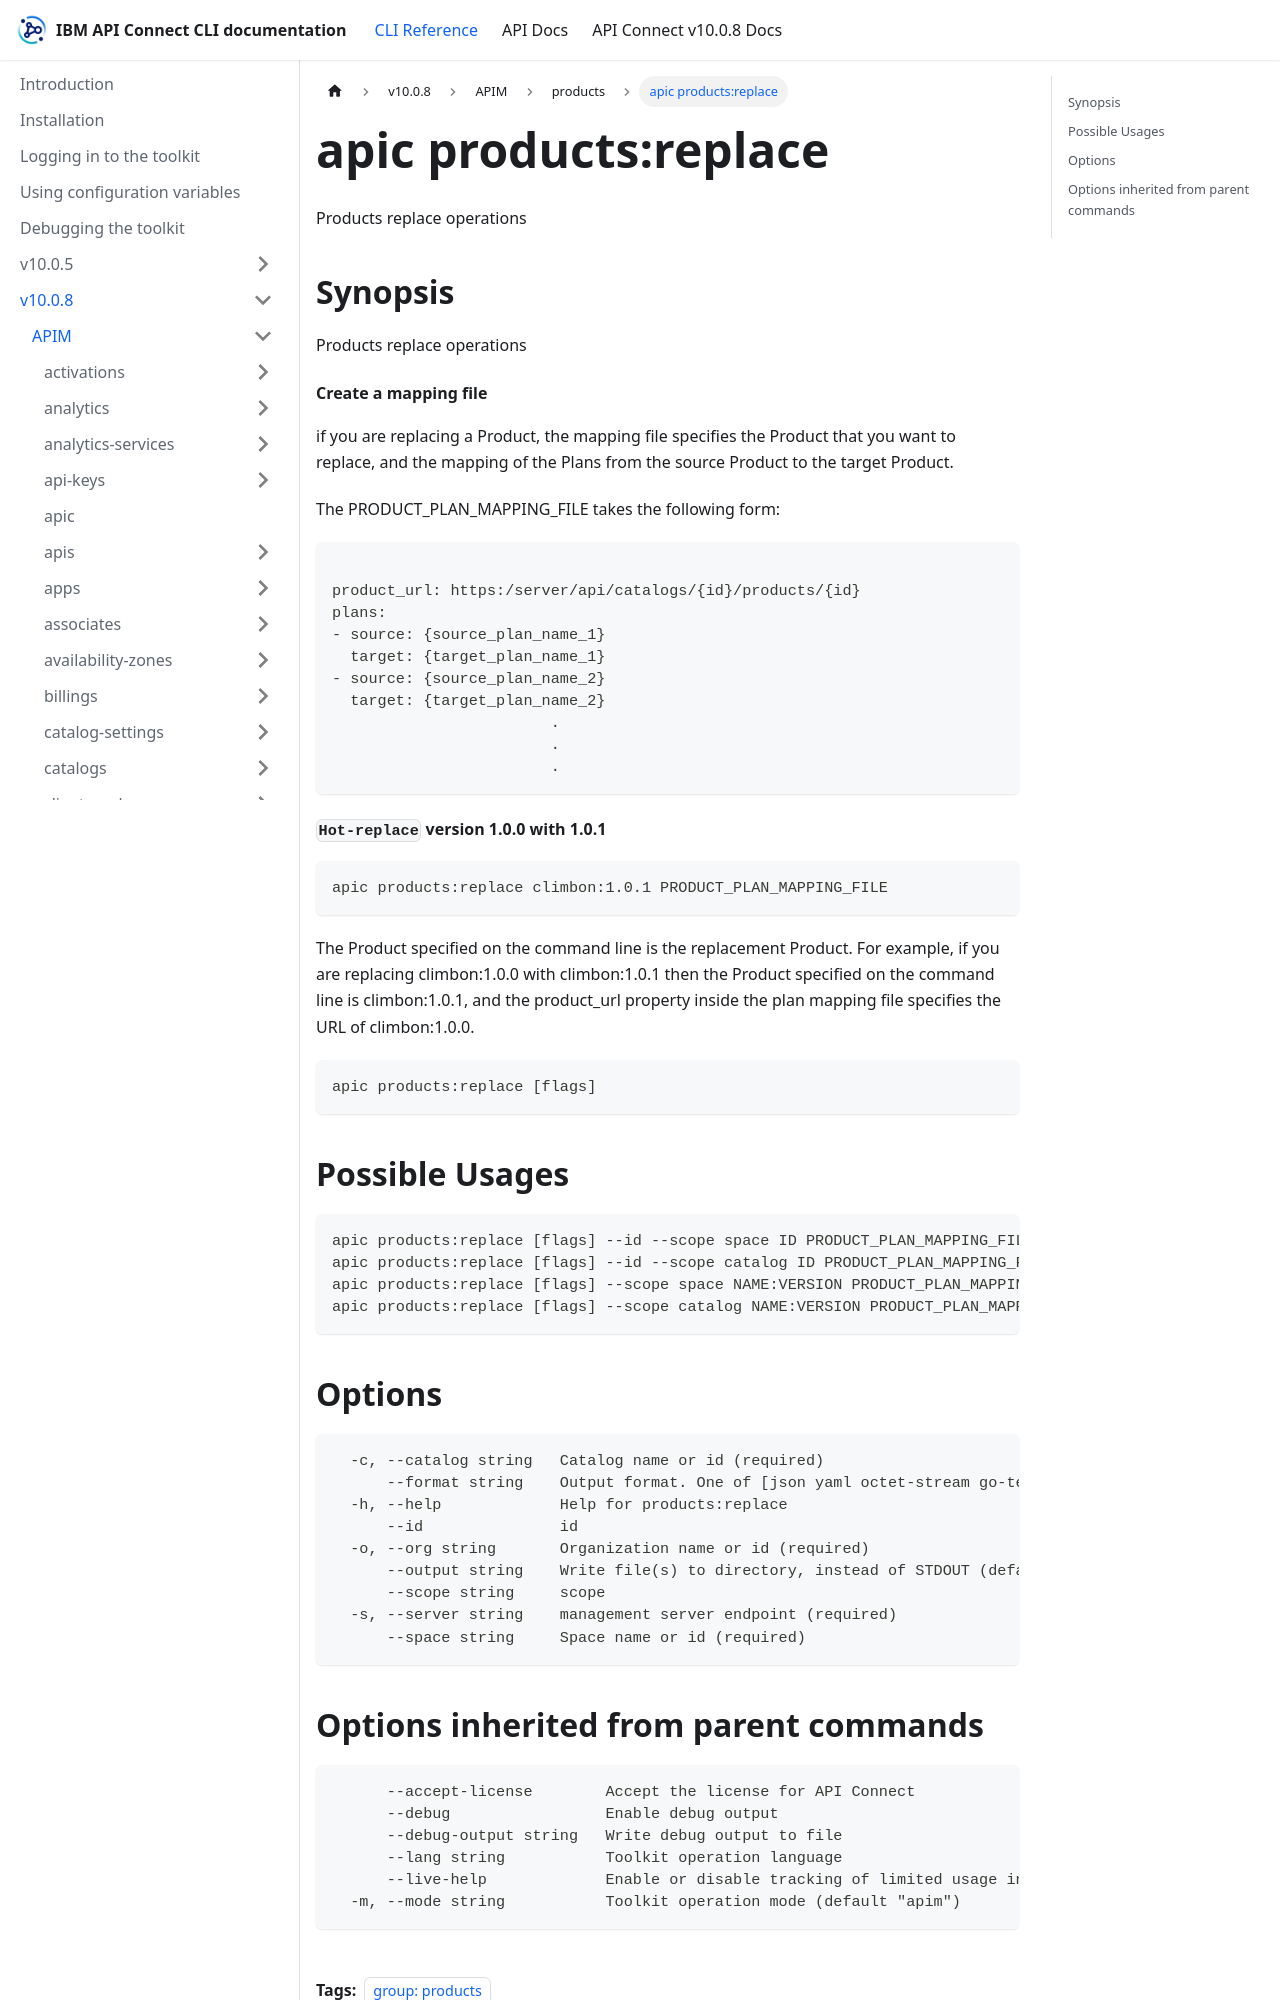

repository: ibm-apiconnect/clidocs · page: docs/v1008/apim/products/apic_products_replace.html · generator: docusaurus

---
tags:
- "group: products"
---
# apic products:replace

Products replace operations

## Synopsis

Products replace operations 

#### Create a mapping file

if you are replacing a Product, the mapping file specifies the Product that you want to replace, and the mapping of the Plans from the source Product to the target Product.

The PRODUCT_PLAN_MAPPING_FILE takes the following form:
```

product_url: https:/server/api/catalogs/{id}/products/{id}
plans:
- source: {source_plan_name_1}
  target: {target_plan_name_1}
- source: {source_plan_name_2}
  target: {target_plan_name_2}
			.
			.
			.
```
 #### `Hot-replace` version 1.0.0 with 1.0.1
```
apic products:replace climbon:1.0.1 PRODUCT_PLAN_MAPPING_FILE
```
The Product specified on the command line is the replacement Product. For example, if you are replacing climbon:1.0.0 with climbon:1.0.1 then the Product specified on the command line is climbon:1.0.1, and the product_url property inside the plan mapping file specifies the URL of climbon:1.0.0.

```
apic products:replace [flags]
```

## Possible Usages

```
apic products:replace [flags] --id --scope space ID PRODUCT_PLAN_MAPPING_FILE
apic products:replace [flags] --id --scope catalog ID PRODUCT_PLAN_MAPPING_FILE
apic products:replace [flags] --scope space NAME:VERSION PRODUCT_PLAN_MAPPING_FILE
apic products:replace [flags] --scope catalog NAME:VERSION PRODUCT_PLAN_MAPPING_FILE
```

## Options

```
  -c, --catalog string   Catalog name or id (required)
      --format string    Output format. One of [json yaml octet-stream go-template=... go-template-file=...], defaults to yaml.
  -h, --help             Help for products:replace
      --id               id
  -o, --org string       Organization name or id (required)
      --output string    Write file(s) to directory, instead of STDOUT (default "-")
      --scope string     scope
  -s, --server string    management server endpoint (required)
      --space string     Space name or id (required)
```
